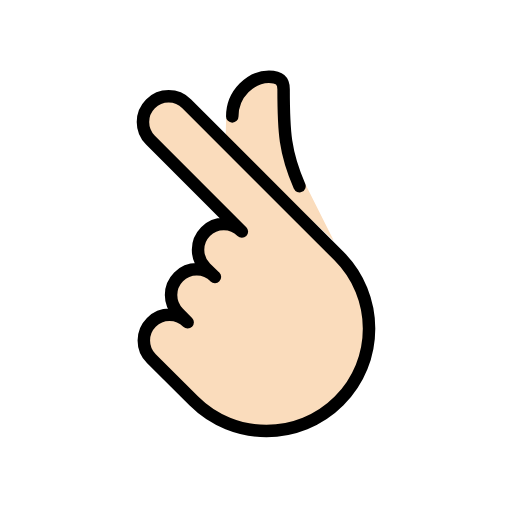
t = 0.00 s
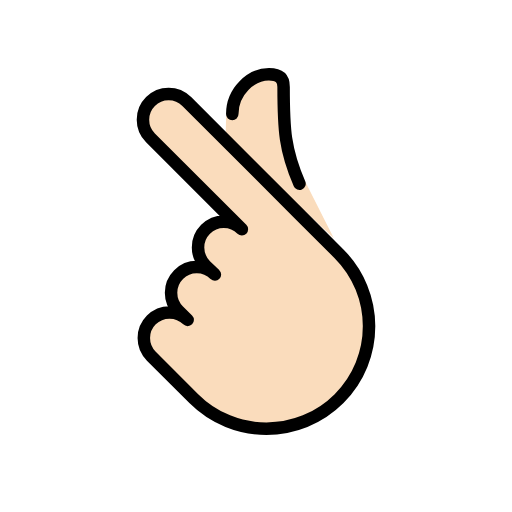
t = 0.48 s
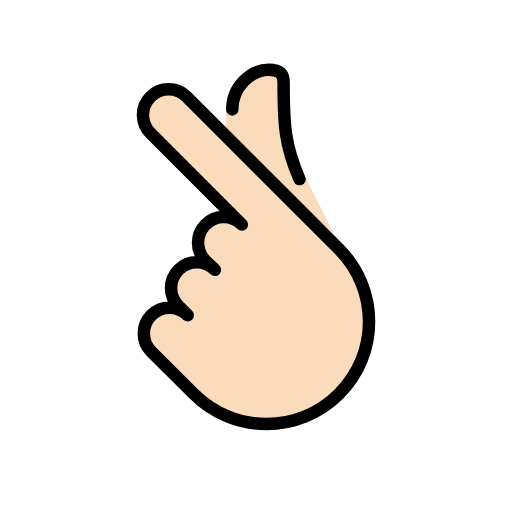
t = 1.43 s
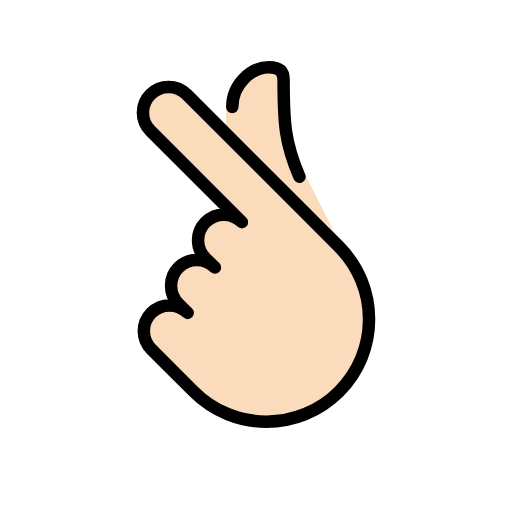
t = 1.90 s
t = 2.38 s: frame unchanged from t = 1.43 s, image omitted
t = 3.33 s: frame unchanged from t = 0.48 s, image omitted

The animated SVG that drew these frames (rendered in a browser with its animation timeline set to each time). Animation: 1 SMIL element (animateTransform=1); one cycle of 3.80 s, repeats indefinitely.

<?xml version='1.0' encoding='utf-8'?>
<svg xmlns="http://www.w3.org/2000/svg" id="emoji" viewBox="-5 -5 82 82" width="200" height="200" role="img">
  <title>OpenMoji: hand with index finger and thumb crossed: light skin tone</title><g><g id="color">
    <circle cx="39.8663" cy="46.2466" r="3.8663" fill="#fcea2b" />
  </g>
  <g id="skin">
    <path fill="#fadcbc" d="M31.2093,13.9433c.6705-3.2503,4.0434-6.6603,6.857-6.6603,1.6504,0,2.3534,.6565,2.3534,2.0065,0,7.0439,.9289,9.4563,3.4356,15.1189l4.6067,9.1357L31.1413,17.3864l.068-3.4431Z" />
    <path fill="#fadcbc" d="M33.7419,32.0882c-1.6066-1.6066-4.2115-1.6066-5.8182,0-1.6067,1.6066-1.6066,4.2115,0,5.8182l1.4969,1.4387c-1.6066-1.6066-4.2115-1.6066-5.8182,0s-1.6066,4.2115,0,5.8182l1.4545,1.4545c-1.6066-1.6066-4.2115-1.6066-5.8182,0s-1.6066,4.2115,0,5.8182l6.7966,6.7757c6.4264,6.4264,16.8456,6.4264,23.272,0s6.3817-16.8009-.0447-23.2273l-5.982-5.982L24.9107,11.6324c-1.6049-1.6049-4.207-1.6049-5.8119,0s-1.6049,4.207,0,5.8119l14.6435,14.6435" />
  </g>
  <g id="line">
    <path fill="none" stroke="#000" stroke-linecap="round" stroke-linejoin="round" stroke-width="2" d="M33.7419,32.0882c-1.6066-1.6066-4.2115-1.6066-5.8182,0-1.6067,1.6066-1.6066,4.2115,0,5.8182l1.4969,1.4387c-1.6066-1.6066-4.2115-1.6066-5.8182,0s-1.6066,4.2115,0,5.8182l1.4545,1.4545c-1.6066-1.6066-4.2115-1.6066-5.8182,0s-1.6066,4.2115,0,5.8182l6.7966,6.7757c6.4264,6.4264,16.8456,6.4264,23.272,0s6.3817-16.8009-.0447-23.2273l-5.982-5.982L24.9107,11.6324c-1.6049-1.6049-4.207-1.6049-5.8119,0s-1.6049,4.207,0,5.8119l14.6435,14.6435 z" />
    <path fill="none" stroke="#000" stroke-linecap="round" stroke-linejoin="round" stroke-width="2" d="M32.2004,13.6461c0-3.688,3.0522-6.3632,5.8659-6.3632,1.6504,0,2.3534,.6565,2.3534,2.0065,0,6.8778,.2017,10.1006,2.5447,15.5202" />
  </g>
<animateTransform attributeName="transform" type="translate" values="0 0;0 -1.5;0 0" dur="3.8s" repeatCount="indefinite" /></g></svg>
